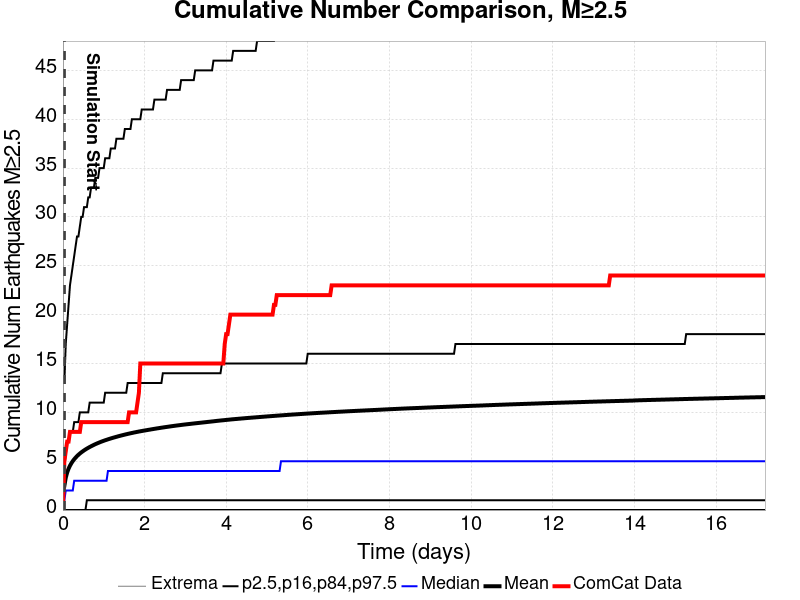

The file beside this chart, header and first rows:
Time (days), ComCat Data, Simulation Mean, Simulation Median, Simulation Mode, Simulation Minimum, Simulation Maximum, 2.5 %-ile, 16 %-ile, 84 %-ile, 97.5 %-ile
0.0, 0.0, , , , , , , , , 
0.03446, 5.0, 2.471, 1.002, 0.001679, 0.001679, 1405, 0.001679, 0.001679, 4.002, 13
0.06892, 6.0, 3.312, 2.002, 0.001679, 0.001679, 1899, 0.001679, 0.001679, 6.002, 17
0.1034, 7.0, 3.843, 2.002, 0.001679, 0.001679, 2199, 0.001679, 0.001679, 7.002, 19
0.1378, 7.0, 4.233, 2.002, 0.001679, 0.001679, 2414, 0.001679, 0.001679, 7.002, 21
0.1723, 8.0, 4.539, 2.002, 0.001679, 0.001679, 2585, 0.001679, 0.001679, 8.002, 23
0.2067, 8.0, 4.793, 2.002, 0.001679, 0.001679, 2739, 0.001679, 0.001679, 8.002, 24
0.2412, 8.0, 5.013, 2.002, 0.001679, 0.001679, 2875, 0.001679, 0.001679, 8.002, 25
0.2757, 8.0, 5.2, 3.002, 0.001679, 0.001679, 2995, 0.001679, 0.001679, 9.002, 26
0.3101, 8.0, 5.366, 3.002, 0.001679, 0.001679, 3089, 0.001679, 0.001679, 9.002, 27
0.3446, 8.0, 5.518, 3.002, 0.001679, 0.001679, 3171, 0.001679, 0.001679, 9.002, 28
0.379, 8.0, 5.657, 3.002, 0.001679, 0.001679, 3251, 0.001679, 0.001679, 9.002, 28
0.4135, 8.0, 5.782, 3.002, 0.001679, 0.001679, 3323, 0.001679, 0.001679, 10, 29
0.448, 9.0, 5.898, 3.002, 0.001679, 0.001679, 3392, 0.001679, 0.001679, 10, 30
0.4824, 9.0, 6.003, 3.002, 0.001679, 0.001679, 3443, 0.001679, 0.001679, 10, 30
0.5169, 9.0, 6.104, 3.002, 0.001679, 0.001679, 3491, 0.001679, 0.001679, 10, 31
0.5513, 9.0, 6.199, 3.002, 0.001679, 0.001679, 3535, 0.001679, 0.001679, 10, 31
0.5858, 9.0, 6.288, 3.002, 0.001679, 0.001679, 3583, 0.001679, 1.002, 10, 31
0.6202, 9.0, 6.371, 3.002, 0.001679, 0.001679, 3616, 0.001679, 1.002, 10, 32
0.6547, 9.0, 6.452, 3.002, 0.001679, 0.001679, 3659, 0.001679, 1.002, 11, 32
0.6892, 9.0, 6.527, 3.002, 0.001679, 0.001679, 3694, 0.001679, 1.002, 11, 33
0.7236, 9.0, 6.601, 3.002, 0.001679, 0.001679, 3734, 0.001679, 1.002, 11, 33
0.7581, 9.0, 6.672, 3.002, 0.001679, 0.001679, 3779, 0.001679, 1.002, 11, 33
0.7925, 9.0, 6.741, 3.002, 0.001679, 0.001679, 3831, 0.001679, 1.002, 11, 34
0.827, 9.0, 6.804, 3.002, 0.001679, 0.001679, 3873, 0.001679, 1.002, 11, 34
0.8615, 9.0, 6.865, 3.002, 1.002, 0.001679, 3913, 0.001679, 1.002, 11, 34
0.8959, 9.0, 6.925, 3.002, 1.002, 0.001679, 3948, 0.001679, 1.002, 11, 35
0.9304, 9.0, 6.984, 3.002, 1.002, 0.001679, 3984, 0.001679, 1.002, 11, 35
0.9648, 9.0, 7.038, 3.002, 1.002, 0.001679, 4027, 0.001679, 1.002, 11, 35
0.9993, 9.0, 7.09, 3.002, 1.002, 0.001679, 4060, 0.001679, 1.002, 11, 35
1.034, 9.0, 7.141, 3.002, 1.002, 0.001679, 4092, 0.001679, 1.002, 12, 36
1.068, 9.0, 7.191, 3.002, 1.002, 0.001679, 4130, 0.001679, 1.002, 12, 36
1.103, 9.0, 7.238, 4.002, 1.002, 0.001679, 4148, 0.001679, 1.002, 12, 36
1.137, 9.0, 7.284, 4.002, 1.002, 0.001679, 4166, 0.001679, 1.002, 12, 36
1.172, 9.0, 7.329, 4.002, 1.002, 0.001679, 4192, 0.001679, 1.002, 12, 37
1.206, 9.0, 7.373, 4.002, 1.002, 0.001679, 4210, 0.001679, 1.002, 12, 37
1.24, 9.0, 7.415, 4.002, 1.002, 0.001679, 4234, 0.001679, 1.002, 12, 37
1.275, 9.0, 7.455, 4.002, 1.002, 0.001679, 4253, 0.001679, 1.002, 12, 37
1.309, 9.0, 7.497, 4.002, 1.002, 0.001679, 4271, 0.001679, 1.002, 12, 38
1.344, 9.0, 7.537, 4.002, 1.002, 0.001679, 4290, 0.001679, 1.002, 12, 38
1.378, 9.0, 7.576, 4.002, 1.002, 0.001679, 4310, 0.001679, 1.002, 12, 38
1.413, 9.0, 7.614, 4.002, 1.002, 0.001679, 4329, 0.001679, 1.002, 12, 38
1.447, 9.0, 7.65, 4.002, 1.002, 0.001679, 4357, 0.001679, 1.002, 12, 38
1.482, 9.0, 7.687, 4.002, 1.002, 0.001679, 4380, 0.001679, 1.002, 12, 38
1.516, 9.0, 7.723, 4.002, 1.002, 0.001679, 4401, 0.001679, 1.002, 12, 39
1.551, 9.0, 7.758, 4.002, 1.002, 0.001679, 4415, 0.001679, 1.002, 12, 39
1.585, 9.0, 7.792, 4.002, 1.002, 0.001679, 4432, 0.001679, 1.002, 13, 39
1.62, 10.0, 7.825, 4.002, 1.002, 0.001679, 4439, 0.001679, 1.002, 13, 39
1.654, 10.0, 7.857, 4.002, 1.002, 0.001679, 4457, 0.001679, 1.002, 13, 39
1.688, 10.0, 7.888, 4.002, 1.002, 0.001679, 4476, 0.001679, 1.002, 13, 40
1.723, 10.0, 7.92, 4.002, 1.002, 0.001679, 4485, 0.001679, 1.002, 13, 40
1.757, 10.0, 7.95, 4.002, 1.002, 0.001679, 4501, 0.001679, 1.002, 13, 40
1.792, 10.0, 7.979, 4.002, 1.002, 0.001679, 4512, 0.001679, 1.002, 13, 40
1.826, 11.0, 8.008, 4.002, 1.002, 0.001679, 4526, 0.001679, 1.002, 13, 40
1.861, 12.0, 8.036, 4.002, 1.002, 0.001679, 4549, 0.001679, 1.002, 13, 40
1.895, 15.0, 8.063, 4.002, 1.002, 0.001679, 4561, 0.001679, 1.002, 13, 40
1.93, 15.0, 8.089, 4.002, 1.002, 0.001679, 4572, 0.001679, 1.002, 13, 41
1.964, 15.0, 8.115, 4.002, 1.002, 0.001679, 4591, 0.001679, 1.002, 13, 41
1.999, 15.0, 8.141, 4.002, 1.002, 0.001679, 4602, 0.001679, 1.002, 13, 41
2.033, 15.0, 8.165, 4.002, 1.002, 0.001679, 4611, 0.001679, 1.002, 13, 41
... 440 more rows
